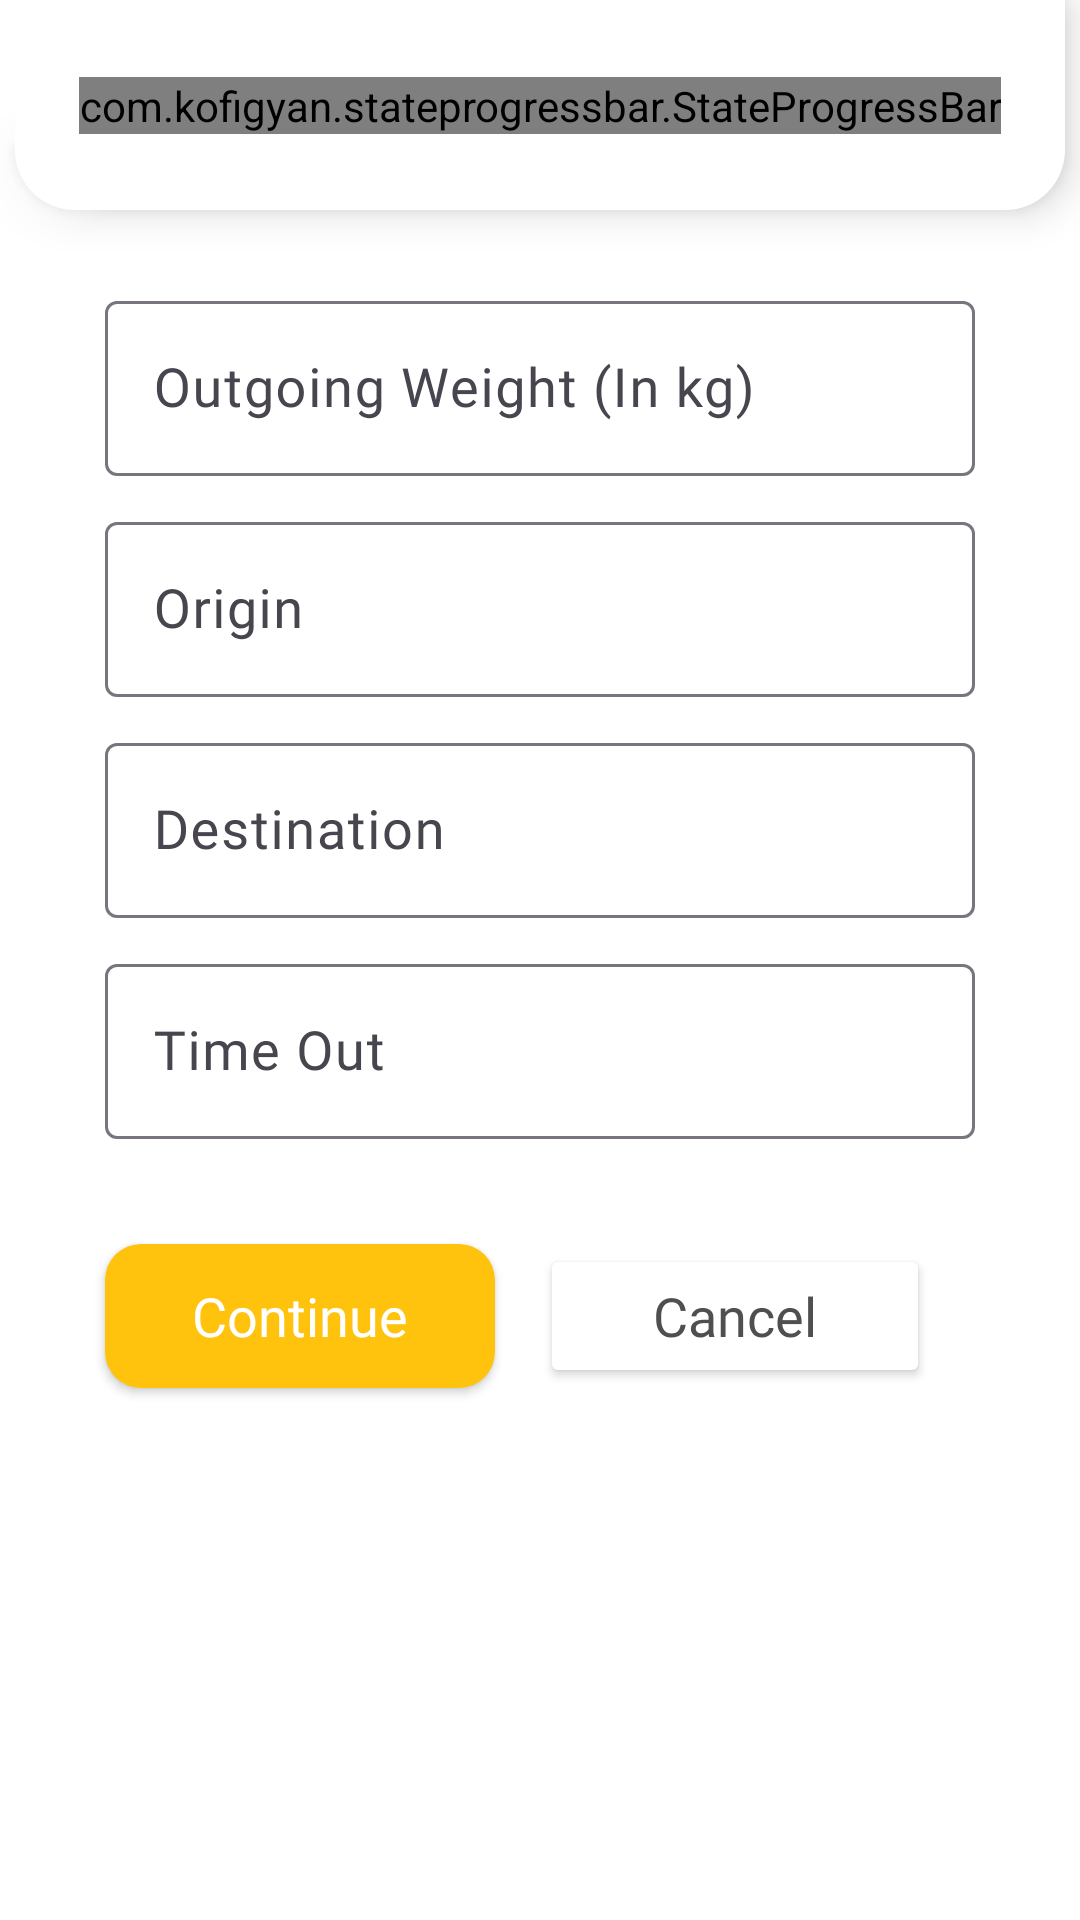

Reconstruct the res/layout file that produces this screen, plus the resources it refers to.
<!-- AndroidManifest.xml: application theme Theme.YardSync -->
<!-- res/layout/fragment_checking_out.xml -->
<?xml version="1.0" encoding="utf-8"?>
<androidx.constraintlayout.widget.ConstraintLayout xmlns:android="http://schemas.android.com/apk/res/android"
    xmlns:app="http://schemas.android.com/apk/res-auto"
    xmlns:tools="http://schemas.android.com/tools"
    android:layout_width="match_parent"
    android:layout_height="match_parent"
    android:background="@color/white"
    android:backgroundTint="@color/white"
    tools:context=".ui.fragments.CheckingOutFragment">

    <androidx.constraintlayout.widget.ConstraintLayout
        android:id="@+id/cardView"
        android:layout_width="match_parent"
        android:layout_height="70dp"
        android:layout_marginStart="5dp"
        android:layout_marginEnd="5dp"
        android:background="@drawable/state_progress_bar_drawable"
        android:elevation="8dp"
        app:layout_constraintEnd_toEndOf="parent"
        app:layout_constraintStart_toStartOf="parent"
        app:layout_constraintTop_toTopOf="parent">

        <com.kofigyan.stateprogressbar.StateProgressBar
            android:id="@+id/state_progress_bar"
            android:layout_width="wrap_content"
            android:layout_height="wrap_content"
            app:layout_constraintBottom_toBottomOf="parent"
            app:layout_constraintEnd_toEndOf="parent"
            app:layout_constraintStart_toStartOf="parent"
            app:layout_constraintTop_toTopOf="parent"
            app:spb_animateToCurrentProgressState="true"
            app:spb_checkStateCompleted="true"
            app:spb_currentStateDescriptionColor="@color/headlineText"
            app:spb_currentStateNumber="two"
            app:spb_descriptionTopSpaceIncrementer="5dp"
            app:spb_maxStateNumber="three"
            app:spb_stateBackgroundColor="@color/grey"
            app:spb_stateDescriptionColor="@color/grey"
            app:spb_stateDescriptionSize="12dp"
            app:spb_stateForegroundColor="@color/themeColorDark"
            app:spb_stateNumberBackgroundColor="@color/headlineText"
            app:spb_stateNumberForegroundColor="@color/white"
            app:spb_stateSize="30dp" />

    </androidx.constraintlayout.widget.ConstraintLayout>

    <com.google.android.material.textfield.TextInputLayout
        android:id="@+id/outgoingWeight"
        android:layout_width="match_parent"
        android:layout_height="wrap_content"
        android:layout_marginStart="35dp"
        android:layout_marginTop="25dp"
        android:layout_marginEnd="35dp"
        android:hint="@string/outgoing_weight"
        app:hintAnimationEnabled="true"
        app:hintTextColor="@color/themeColorLight"
        app:layout_constraintEnd_toEndOf="parent"
        app:layout_constraintStart_toStartOf="parent"
        app:layout_constraintTop_toBottomOf="@id/cardView">

        <EditText
            android:id="@+id/edtOutgoingWeight"
            android:layout_width="match_parent"
            android:layout_height="match_parent"
            android:autofillHints=""
            android:fontFamily="@font/nunito_bold"
            android:inputType="number"
            android:textColor="@color/black"
            android:textSize="18sp" />

    </com.google.android.material.textfield.TextInputLayout>

    <com.google.android.material.textfield.TextInputLayout
        android:id="@+id/origin"
        android:layout_width="match_parent"
        android:layout_height="wrap_content"
        android:layout_marginStart="35dp"
        android:layout_marginTop="10dp"
        android:layout_marginEnd="35dp"
        android:hint="@string/origin"
        app:hintAnimationEnabled="true"
        app:hintTextColor="@color/themeColorLight"
        app:layout_constraintEnd_toEndOf="parent"
        app:layout_constraintStart_toStartOf="parent"
        app:layout_constraintTop_toBottomOf="@id/outgoingWeight">

        <EditText
            android:id="@+id/edtOrigin"
            android:layout_width="match_parent"
            android:layout_height="match_parent"
            android:fontFamily="@font/nunito_bold"
            android:inputType="text"
            android:textColor="@color/black"
            android:textSize="18sp" />
    </com.google.android.material.textfield.TextInputLayout>

    <com.google.android.material.textfield.TextInputLayout
        android:id="@+id/destination"
        android:layout_width="match_parent"
        android:layout_height="wrap_content"
        android:layout_marginStart="35dp"
        android:layout_marginTop="10dp"
        android:layout_marginEnd="35dp"
        android:hint="@string/destination"
        app:hintAnimationEnabled="true"
        app:hintTextColor="@color/themeColorLight"
        app:layout_constraintEnd_toEndOf="parent"
        app:layout_constraintStart_toStartOf="parent"
        app:layout_constraintTop_toBottomOf="@id/origin">

        <EditText
            android:id="@+id/edtDestination"
            android:layout_width="match_parent"
            android:layout_height="match_parent"
            android:fontFamily="@font/nunito_bold"
            android:inputType="text"
            android:textColor="@color/black"
            android:textSize="18sp" />
    </com.google.android.material.textfield.TextInputLayout>

    <com.google.android.material.textfield.TextInputLayout
        android:id="@+id/timeOut"
        android:layout_width="match_parent"
        android:layout_height="wrap_content"
        android:layout_marginStart="35dp"
        android:layout_marginTop="10dp"
        android:layout_marginEnd="35dp"
        android:hint="@string/time_out"
        app:hintAnimationEnabled="true"
        app:hintTextColor="@color/themeColorLight"
        app:layout_constraintEnd_toEndOf="parent"
        app:layout_constraintStart_toStartOf="parent"
        app:layout_constraintTop_toBottomOf="@id/destination">

        <EditText
            android:id="@+id/edtTimeOut"
            android:layout_width="match_parent"
            android:layout_height="match_parent"
            android:allowClickWhenDisabled="true"
            android:enabled="false"
            android:fontFamily="@font/nunito_bold"
            android:inputType="text"
            android:textColor="@color/black"
            android:textSize="18sp" />
    </com.google.android.material.textfield.TextInputLayout>

    <androidx.appcompat.widget.AppCompatButton
        android:id="@+id/continueBtn"
        android:layout_width="130dp"
        android:layout_height="48dp"
        android:layout_marginStart="35dp"
        android:layout_marginTop="35sp"
        android:background="@drawable/rounded_button"
        android:fontFamily="@font/nunito_bold"
        android:text="@string/continue_text"
        android:textAlignment="center"
        android:textAllCaps="false"
        android:textColor="@color/white"
        android:textSize="18sp"
        app:layout_constraintStart_toStartOf="parent"
        app:layout_constraintTop_toBottomOf="@id/timeOut" />

    <androidx.appcompat.widget.AppCompatButton
        android:id="@+id/cancelBtn"
        android:layout_width="130dp"
        android:layout_height="48dp"
        android:layout_marginStart="15dp"
        android:layout_marginTop="35sp"
        android:backgroundTint="@color/white"
        android:elevation="25dp"
        android:fontFamily="@font/nunito_bold"
        android:text="@string/cancel"
        android:textAlignment="center"
        android:textAllCaps="false"
        android:textColor="@color/headlineText"
        android:textSize="18sp"
        app:layout_constraintStart_toEndOf="@id/continueBtn"
        app:layout_constraintTop_toBottomOf="@id/timeOut" />

</androidx.constraintlayout.widget.ConstraintLayout>
<!-- resources referenced by this layout -->
<resources>
  <color name="black">#FF000000</color>
  <color name="grey">#C6C6C6</color>
  <color name="headlineText">#4F4F4F</color>
  <color name="themeColorDark">#FFC30D</color>
  <color name="themeColorLight">#FFCE38</color>
  <color name="white">#FFFFFFFF</color>
  <!-- drawable rounded_button (drawable) -->
  <?xml version="1.0" encoding="utf-8"?>
  <shape xmlns:android="http://schemas.android.com/apk/res/android">
      <corners android:radius="12dp" />
      <solid android:color="@color/themeColorDark" />
  </shape>
  <!-- drawable state_progress_bar_drawable (drawable) -->
  <?xml version="1.0" encoding="utf-8"?>
  <shape xmlns:android="http://schemas.android.com/apk/res/android">
      <corners
          android:bottomLeftRadius="20dp"
          android:bottomRightRadius="20dp" />
      <solid android:color="@color/white" />
  </shape>
  <string name="cancel">Cancel</string>
  <string name="continue_text">Continue</string>
  <string name="destination">Destination</string>
  <string name="origin">Origin</string>
  <string name="outgoing_weight">Outgoing Weight (In kg)</string>
  <string name="time_out">Time Out</string>
  <style name="Theme.YardSync" parent="Base.Theme.YardSync" />
  <style name="Base.Theme.YardSync" parent="Theme.Material3.DayNight.NoActionBar">
          
          
      </style>
</resources>
